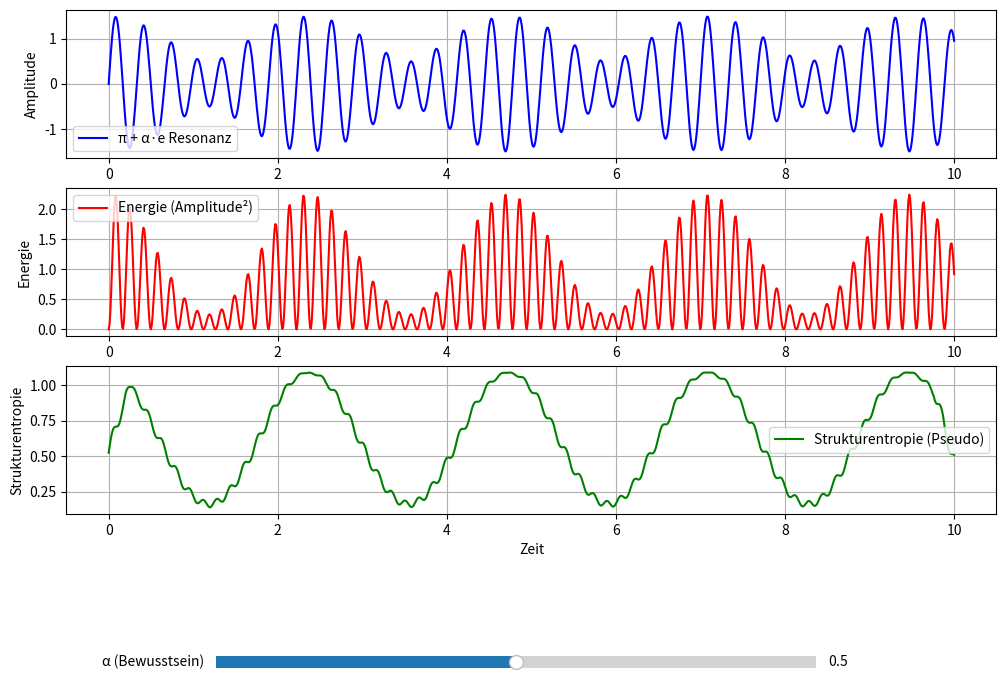

Here is the Python script that generated this plot:
import numpy as np
import matplotlib.pyplot as plt
from matplotlib.widgets import Slider

# Zeitachse
t = np.linspace(0, 10, 1000)

# Frequenzen
f_pi = np.pi
f_e = np.e

# Vorberechnung der Einzelsignale
signal_pi = np.sin(2 * np.pi * f_pi * t)
signal_e = np.sin(2 * np.pi * f_e * t)

# Initialer Bewusstseinsfaktor
alpha_init = 0.5

# Gleitender Mittelwert-Funktion
def moving_average(data, window):
    return np.convolve(data, np.ones(window)/window, mode='same')

# Initiales Signal
def compute(alpha):
    signal = signal_pi + alpha * signal_e
    energy = signal**2
    entropy = moving_average(energy, 50)
    return signal, energy, entropy

# Initialdaten berechnen
signal, energy, entropy = compute(alpha_init)

# Plot vorbereiten
fig, axs = plt.subplots(3, 1, figsize=(12, 8))
plt.subplots_adjust(bottom=0.25)

l1, = axs[0].plot(t, signal, label='π + α·e Resonanz', color='blue')
axs[0].set_ylabel('Amplitude')
axs[0].legend()
axs[0].grid(True)

l2, = axs[1].plot(t, energy, label='Energie (Amplitude²)', color='red')
axs[1].set_ylabel('Energie')
axs[1].legend()
axs[1].grid(True)

l3, = axs[2].plot(t, entropy, label='Strukturentropie (Pseudo)', color='green')
axs[2].set_ylabel('Strukturentropie')
axs[2].set_xlabel('Zeit')
axs[2].legend()
axs[2].grid(True)

# Slider einfügen
ax_alpha = plt.axes([0.25, 0.05, 0.5, 0.03])
slider_alpha = Slider(ax_alpha, 'α (Bewusstsein)', 0.0, 1.0, valinit=alpha_init)

# Update-Funktion
def update(val):
    alpha = slider_alpha.val
    signal, energy, entropy = compute(alpha)
    l1.set_ydata(signal)
    l2.set_ydata(energy)
    l3.set_ydata(entropy)
    fig.canvas.draw_idle()

slider_alpha.on_changed(update)

plt.show()
